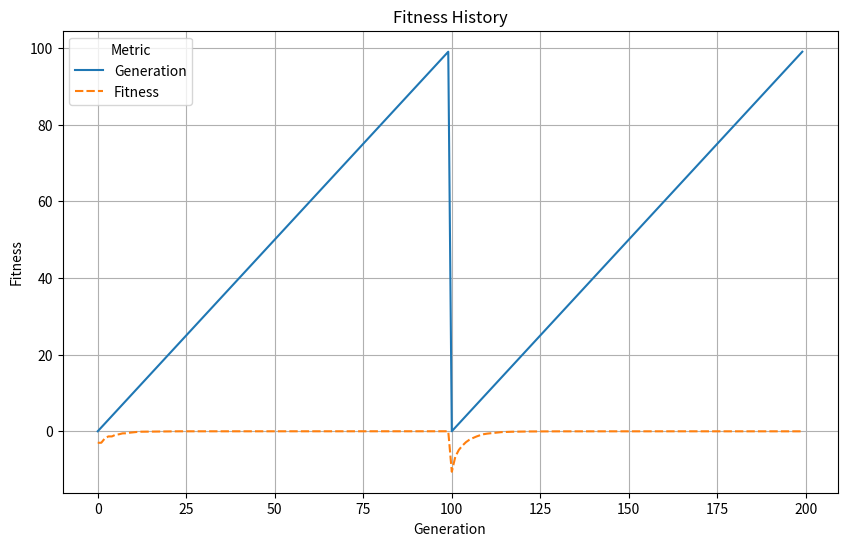

Python code for this plot: (Note: this script raises an exception after producing the figure.)
#!/usr/bin/env python3
# -*- coding: utf-8 -*-

## Genetic Algorithm Implementation
## This notebook demonstrates a functional implementation of genetic algorithms.
## Genetic algorithms are optimization algorithms inspired by natural selection.
## They use techniques like selection, crossover, and mutation to evolve solutions.

## 1. Import Required Libraries
import numpy as np
import pandas as pd
import seaborn as sns
import matplotlib.pyplot as plt
from typing import List, Tuple, Optional, Callable, Dict

## 2. Set Random Seed
np.random.seed(2220)

## 3. Core Genetic Algorithm Functions
def initialize_population(
    population_size: int,
    n_genes: int
) -> np.ndarray:
    """
    Initialize a random population.
    
    Args:
        population_size: Size of the population
        n_genes: Number of genes in each individual
        
    Returns:
        Initial population
    """
    return np.random.randn(population_size, n_genes)

def evaluate_fitness(
    population: np.ndarray,
    fitness_func: Callable[[np.ndarray], float]
) -> np.ndarray:
    """
    Evaluate fitness of all individuals in the population.
    
    Args:
        population: Current population
        fitness_func: Fitness function to evaluate individuals
        
    Returns:
        Array of fitness values
    """
    return np.array([
        fitness_func(individual)
        for individual in population
    ])

def tournament_selection(
    population: np.ndarray,
    fitness_values: np.ndarray,
    tournament_size: int
) -> np.ndarray:
    """
    Select an individual using tournament selection.
    
    Hyperparameters:
    - tournament_size (int): Number of individuals in each tournament.
      Larger values increase selection pressure.
    
    Args:
        population: Current population
        fitness_values: Fitness values of the population
        tournament_size: Size of tournament
        
    Returns:
        Selected individual
    """
    tournament_indices = np.random.choice(
        len(population),
        size=tournament_size,
        replace=False
    )
    winner_idx = tournament_indices[np.argmax(fitness_values[tournament_indices])]
    return population[winner_idx]

def roulette_selection(
    population: np.ndarray,
    fitness_values: np.ndarray
) -> np.ndarray:
    """
    Select an individual using roulette wheel selection.
    
    Args:
        population: Current population
        fitness_values: Fitness values of the population
        
    Returns:
        Selected individual
    """
    probs = fitness_values / fitness_values.sum()
    selected_idx = np.random.choice(len(population), p=probs)
    return population[selected_idx]

def crossover(
    parent1: np.ndarray,
    parent2: np.ndarray,
    crossover_rate: float
) -> Tuple[np.ndarray, np.ndarray]:
    """
    Perform crossover between parents.
    
    Hyperparameters:
    - crossover_rate (float): Probability of crossover occurring.
      Higher values increase exploration but may disrupt good solutions.
    
    Args:
        parent1: First parent
        parent2: Second parent
        crossover_rate: Probability of crossover
        
    Returns:
        Tuple of (child1, child2)
    """
    if np.random.random() < crossover_rate:
        # Single-point crossover
        point = np.random.randint(1, len(parent1))
        child1 = np.concatenate([parent1[:point], parent2[point:]])
        child2 = np.concatenate([parent2[:point], parent1[point:]])
    else:
        child1, child2 = parent1.copy(), parent2.copy()
    
    return child1, child2

def mutate(
    individual: np.ndarray,
    mutation_rate: float
) -> np.ndarray:
    """
    Mutate an individual.
    
    Hyperparameters:
    - mutation_rate (float): Probability of mutation for each gene.
      Higher values increase exploration but may disrupt good solutions.
    
    Args:
        individual: Individual to mutate
        mutation_rate: Probability of mutation
        
    Returns:
        Mutated individual
    """
    mutated = individual.copy()
    mask = np.random.random(len(individual)) < mutation_rate
    mutated[mask] += np.random.randn(np.sum(mask)) * 0.1
    return mutated

def create_next_generation(
    population: np.ndarray,
    fitness_values: np.ndarray,
    population_size: int,
    mutation_rate: float,
    crossover_rate: float,
    selection_method: str,
    tournament_size: int,
    elitism: bool
) -> np.ndarray:
    """
    Create the next generation.
    
    Args:
        population: Current population
        fitness_values: Fitness values of the population
        population_size: Size of the population
        mutation_rate: Probability of mutation
        crossover_rate: Probability of crossover
        selection_method: Selection method ('tournament' or 'roulette')
        tournament_size: Size of tournament for tournament selection
        elitism: Whether to use elitism
        
    Returns:
        Next generation
    """
    new_population = []
    
    # Elitism: keep best individual
    if elitism:
        best_idx = np.argmax(fitness_values)
        new_population.append(population[best_idx])
    
    # Create rest of the population
    while len(new_population) < population_size:
        # Select parents
        if selection_method == 'tournament':
            parent1 = tournament_selection(population, fitness_values, tournament_size)
            parent2 = tournament_selection(population, fitness_values, tournament_size)
        else:  # roulette wheel selection
            parent1 = roulette_selection(population, fitness_values)
            parent2 = roulette_selection(population, fitness_values)
        
        # Create children
        child1, child2 = crossover(parent1, parent2, crossover_rate)
        
        # Mutate children
        child1 = mutate(child1, mutation_rate)
        child2 = mutate(child2, mutation_rate)
        
        new_population.extend([child1, child2])
    
    # Trim if we have too many individuals
    if len(new_population) > population_size:
        new_population = new_population[:population_size]
    
    return np.array(new_population)

## 4. Main Genetic Algorithm Function
def run_genetic_algorithm(
    fitness_func: Callable[[np.ndarray], float],
    n_genes: int,
    population_size: int = 100,
    n_generations: int = 100,
    mutation_rate: float = 0.1,
    crossover_rate: float = 0.8,
    selection_method: str = 'tournament',
    tournament_size: int = 3,
    elitism: bool = True
) -> Dict:
    """
    Run the genetic algorithm.
    
    Hyperparameters:
    - population_size (int): Number of individuals in the population.
      Larger values increase diversity but require more computation.
    - n_generations (int): Number of generations to evolve.
      More generations may find better solutions but take longer.
    - mutation_rate (float): Probability of mutation for each gene.
      Higher values increase exploration but may disrupt good solutions.
    - crossover_rate (float): Probability of crossover occurring.
      Higher values increase exploration but may disrupt good solutions.
    - selection_method (str): Method for selecting parents ('tournament' or 'roulette').
      Tournament selection provides stronger selection pressure.
    - tournament_size (int): Size of tournament for tournament selection.
      Larger values increase selection pressure.
    - elitism (bool): Whether to keep the best individual in each generation.
      Helps preserve good solutions.
    
    Args:
        fitness_func: Fitness function to evaluate individuals
        n_genes: Number of genes in each individual
        population_size: Size of the population
        n_generations: Number of generations
        mutation_rate: Probability of mutation
        crossover_rate: Probability of crossover
        selection_method: Selection method ('tournament' or 'roulette')
        tournament_size: Size of tournament for tournament selection
        elitism: Whether to use elitism
        
    Returns:
        Dictionary containing results and history
    """
    # Initialize population
    population = initialize_population(population_size, n_genes)
    
    # Initialize history
    best_fitness_history = []
    avg_fitness_history = []
    
    # Run generations
    for generation in range(n_generations):
        # Evaluate fitness
        fitness_values = evaluate_fitness(population, fitness_func)
        
        # Record statistics
        best_fitness_history.append(np.max(fitness_values))
        avg_fitness_history.append(np.mean(fitness_values))
        
        # Create next generation
        population = create_next_generation(
            population,
            fitness_values,
            population_size,
            mutation_rate,
            crossover_rate,
            selection_method,
            tournament_size,
            elitism
        )
        
        if (generation + 1) % 10 == 0:
            print(f"Generation {generation + 1}/{n_generations}")
            print(f"Best fitness: {best_fitness_history[-1]:.4f}")
            print(f"Average fitness: {avg_fitness_history[-1]:.4f}")
    
    # Get best solution
    final_fitness_values = evaluate_fitness(population, fitness_func)
    best_idx = np.argmax(final_fitness_values)
    best_solution = population[best_idx]
    best_fitness = final_fitness_values[best_idx]
    
    return {
        'best_solution': best_solution,
        'best_fitness': best_fitness,
        'best_fitness_history': best_fitness_history,
        'avg_fitness_history': avg_fitness_history
    }

## 5. Visualization Functions
def plot_fitness_history(
    best_fitness_history: List[float],
    avg_fitness_history: List[float]
) -> None:
    """
    Plot fitness history using seaborn.
    
    Args:
        best_fitness_history: History of best fitness values
        avg_fitness_history: History of average fitness values
    """
    plt.figure(figsize=(10, 6))
    
    # Create DataFrame for seaborn
    data = pd.DataFrame({
        'Generation': np.arange(len(best_fitness_history)),
        'Best Fitness': best_fitness_history,
        'Average Fitness': avg_fitness_history
    })
    
    # Plot using seaborn
    sns.lineplot(data=data.melt('Generation', var_name='Metric', value_name='Fitness'))
    
    plt.title('Fitness History')
    plt.xlabel('Generation')
    plt.ylabel('Fitness')
    plt.legend(title='Metric')
    plt.grid(True)
    plt.savefig('algorithms/specialized_models/genetic_algorithm-fitness-history.png')
    plt.close()

## 6. Example Usage
# Example fitness function: negative sum of squares
def fitness_function(x: np.ndarray) -> float:
    """
    Example fitness function: negative sum of squares.
    The goal is to minimize the sum of squares.
    
    Args:
        x: Individual to evaluate
        
    Returns:
        Negative sum of squares (to be maximized)
    """
    return -np.sum(x ** 2)

# Run genetic algorithm
results = run_genetic_algorithm(
    fitness_func=fitness_function,
    n_genes=10,
    population_size=100,
    n_generations=100,
    mutation_rate=0.1,
    crossover_rate=0.8,
    selection_method='tournament',
    tournament_size=3,
    elitism=True
)

# Print results
print("\nBest solution found:")
print(f"Genes: {results['best_solution']}")
print(f"Fitness: {results['best_fitness']:.4f}")

# Plot fitness history
plot_fitness_history(
    results['best_fitness_history'],
    results['avg_fitness_history']
)